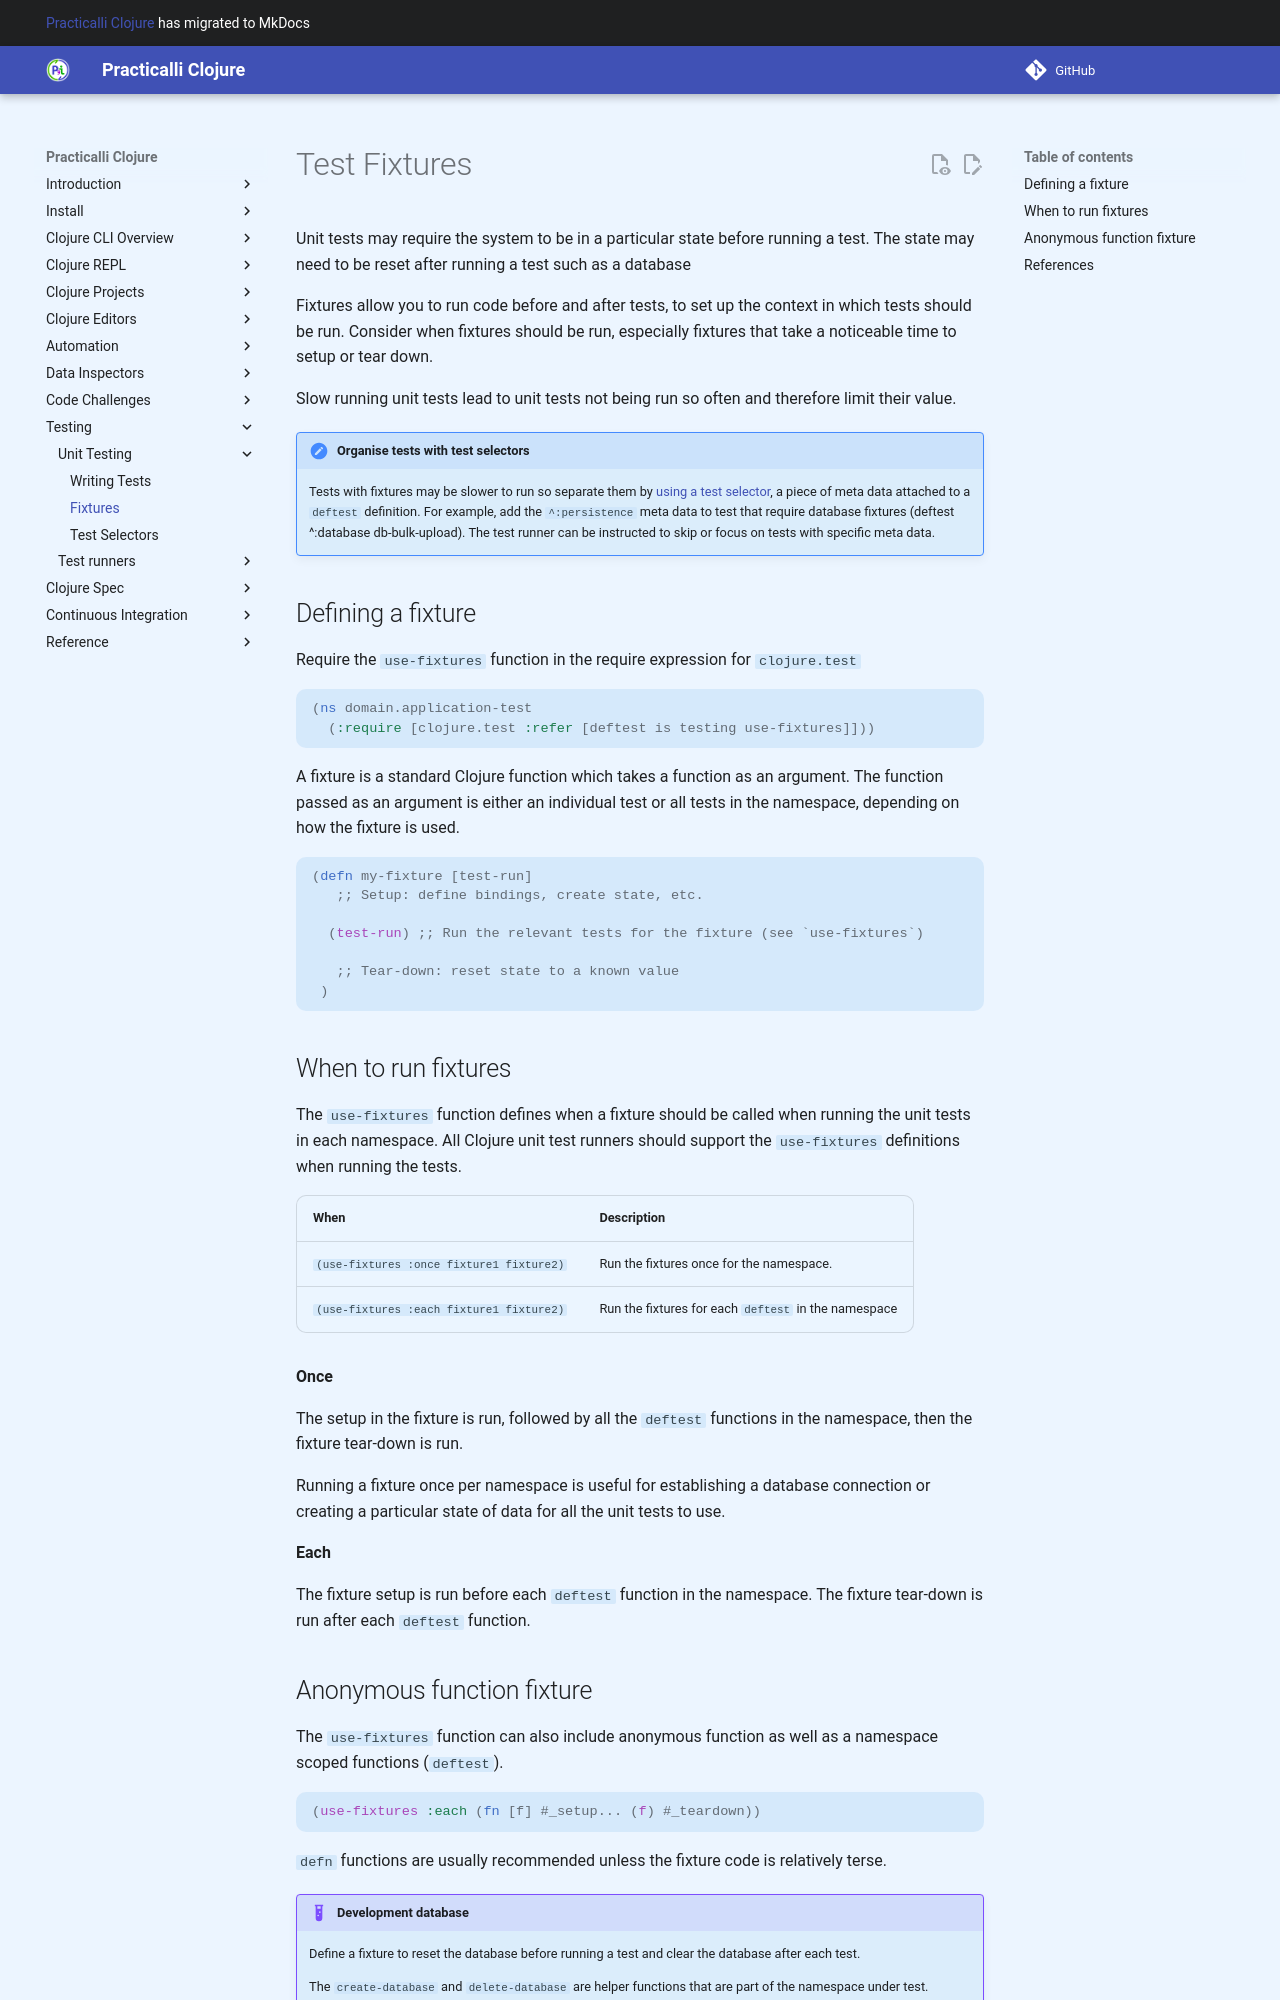

repository: practicalli/clojure · page: testing/unit-testing/fixtures/index.html · generator: mkdocs

# Test Fixtures

Unit tests may require the system to be in a particular state before running a test.  The state may need to be reset after running a test such as a database

Fixtures allow you to run code before and after tests, to set up the context in which tests should be run.  Consider when fixtures should be run, especially fixtures that take a noticeable time to setup or tear down.

Slow running unit tests lead to unit tests not being run so often and therefore limit their value.

!!! HINT "Organise tests with test selectors"
    Tests with fixtures may be slower to run so separate them by [using a test selector](test-selectors.md), a piece of meta data attached to a `deftest` definition. For example, add the `^:persistence` meta data to test that require database fixtures  (deftest ^:database db-bulk-upload).  The test runner can be instructed to skip or focus on tests with specific meta data.

## Defining a fixture

Require the `use-fixtures` function in the require expression for `clojure.test`

```clojure
(ns domain.application-test
  (:require [clojure.test :refer [deftest is testing use-fixtures]]))
```

A fixture is a standard Clojure function which takes a function as an argument.  The function passed as an argument is either an individual test or all tests in the namespace, depending on how the fixture is used.

```clojure
(defn my-fixture [test-run]
   ;; Setup: define bindings, create state, etc.

  (test-run) ;; Run the relevant tests for the fixture (see `use-fixtures`)

   ;; Tear-down: reset state to a known value
 )
```

## When to run fixtures

The `use-fixtures` function defines when a fixture should be called when running the unit tests in each namespace.  All Clojure unit test runners should support the `use-fixtures` definitions when running the tests.

| When                                     | Description                                          |
|------------------------------------------|------------------------------------------------------|
| `(use-fixtures :once fixture1 fixture2)` | Run the fixtures once for the namespace.             |
| `(use-fixtures :each fixture1 fixture2)` | Run the fixtures for each `deftest` in the namespace |

**Once**

The setup in the fixture is run, followed by all the `deftest` functions in the namespace, then the fixture tear-down is run.

Running a fixture once per namespace is useful for establishing a database connection or creating a particular state of data for all the unit tests to use.

**Each**

The fixture setup is run before each `deftest` function in the namespace. The fixture tear-down is run after each `deftest` function.
